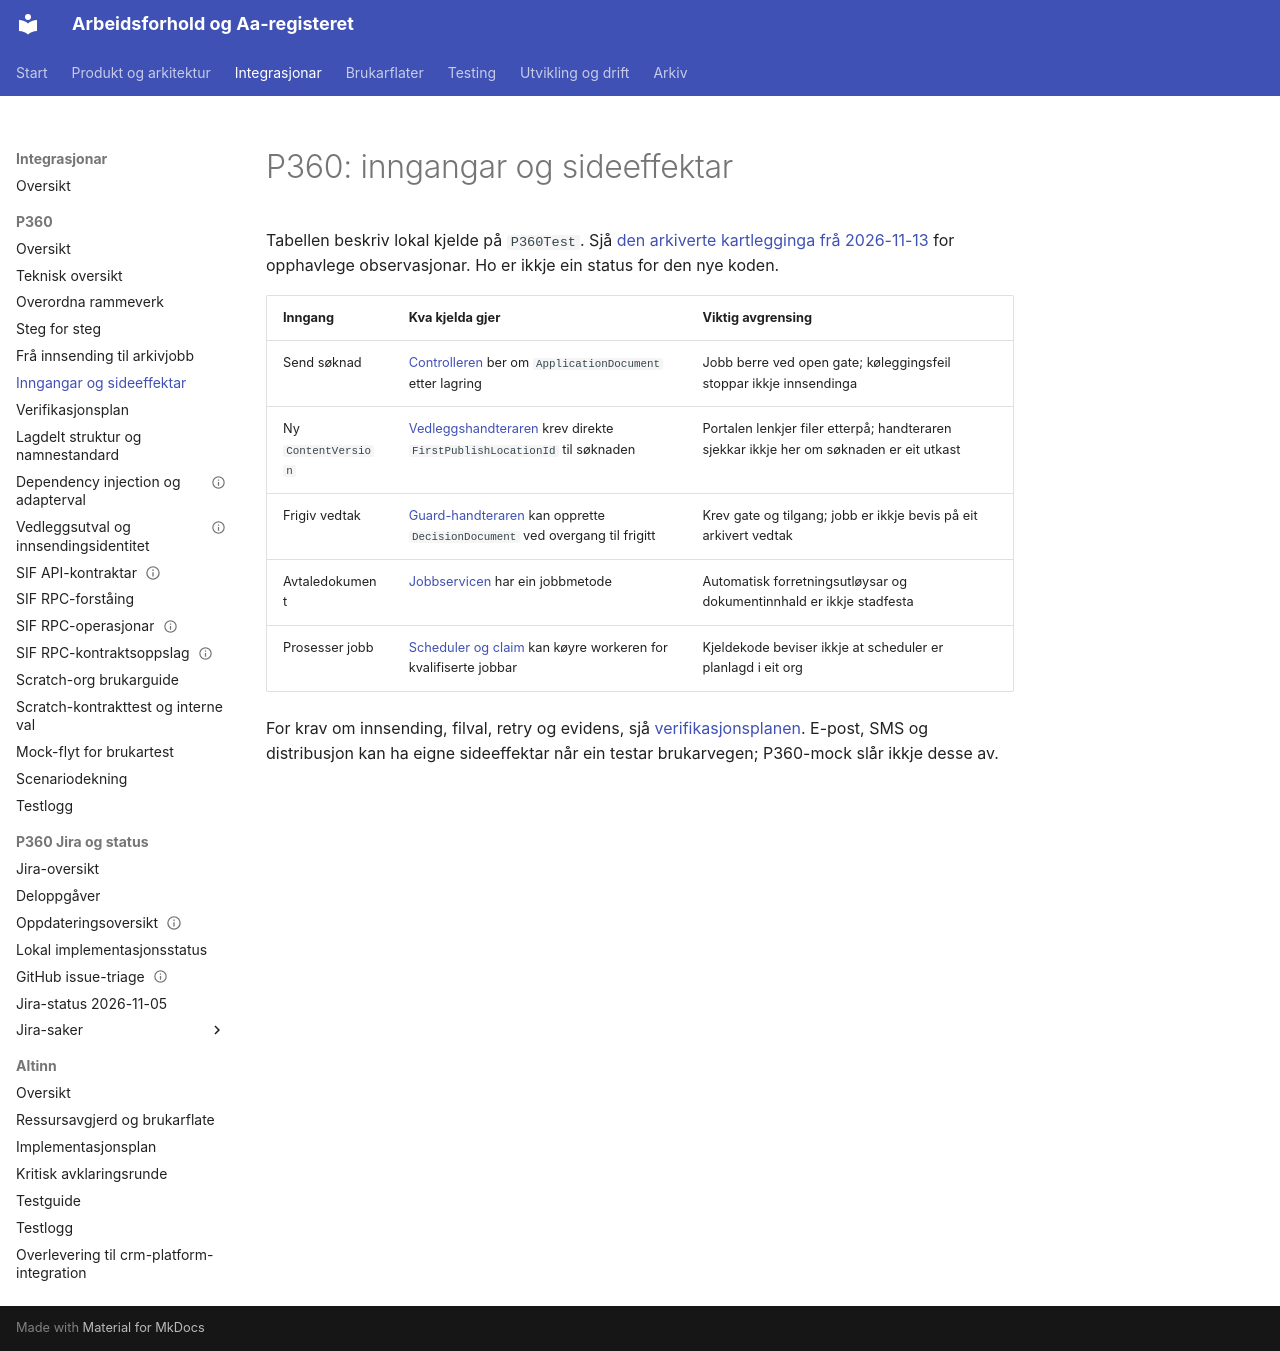

repository: navikt/crm-arbeidsforhold · page: integrations/p360/kartlegging-av-dagens-flytar/index.html · generator: mkdocs

# P360: inngangar og sideeffektar

Tabellen beskriv lokal kjelde på `P360Test`. Sjå
[den arkiverte kartlegginga frå 2026-11-13](../../archive/p360/kartlegging-av-flytar-2026-11-13.md)
for opphavlege observasjonar. Ho er ikkje ein status for den nye koden.

| Inngang             | Kva kjelda gjer                                                                                                                                                                                                                               | Viktig avgrensing                                                                       |
| ------------------- | --------------------------------------------------------------------------------------------------------------------------------------------------------------------------------------------------------------------------------------------- | --------------------------------------------------------------------------------------- |
| Send søknad         | [Controlleren](https://github.com/navikt/crm-arbeidsforhold/blob/807fdcf12f3f281beb780173d0db427cf7fa0142/force-app/externalApplication/classes/AAREG_ApplicationController.cls) ber om `ApplicationDocument` etter lagring                   | Jobb berre ved open gate; køleggingsfeil stoppar ikkje innsendinga                      |
| Ny `ContentVersion` | [Vedleggshandteraren](https://github.com/navikt/crm-arbeidsforhold/blob/807fdcf12f3f281beb780173d0db427cf7fa0142/force-app/integration/p360/classes/P360_ContentVersionArchiveHandler.cls) krev direkte `FirstPublishLocationId` til søknaden | Portalen lenkjer filer etterpå; handteraren sjekkar ikkje her om søknaden er eit utkast |
| Frigiv vedtak       | [Guard-handteraren](https://github.com/navikt/crm-arbeidsforhold/blob/807fdcf12f3f281beb780173d0db427cf7fa0142/force-app/integration/p360/classes/P360_ArchiveGuardHandler.cls) kan opprette `DecisionDocument` ved overgang til frigitt      | Krev gate og tilgang; jobb er ikkje bevis på eit arkivert vedtak                        |
| Avtaledokument      | [Jobbservicen](https://github.com/navikt/crm-arbeidsforhold/blob/807fdcf12f3f281beb780173d0db427cf7fa0142/force-app/integration/p360/classes/job/P360_ArchiveJobService.cls) har ein jobbmetode                                               | Automatisk forretningsutløysar og dokumentinnhald er ikkje stadfesta                    |
| Prosesser jobb      | [Scheduler og claim](https://github.com/navikt/crm-arbeidsforhold/blob/807fdcf12f3f281beb780173d0db427cf7fa0142/force-app/integration/p360/classes/job/P360_ArchiveJobScheduler.cls) kan køyre workeren for kvalifiserte jobbar               | Kjeldekode beviser ikkje at scheduler er planlagd i eit org                             |

For krav om innsending, filval, retry og evidens, sjå
[verifikasjonsplanen](inngangar-og-verifikasjonsplan.md). E-post, SMS og
distribusjon kan ha eigne sideeffektar når ein testar brukarvegen; P360-mock
slår ikkje desse av.
